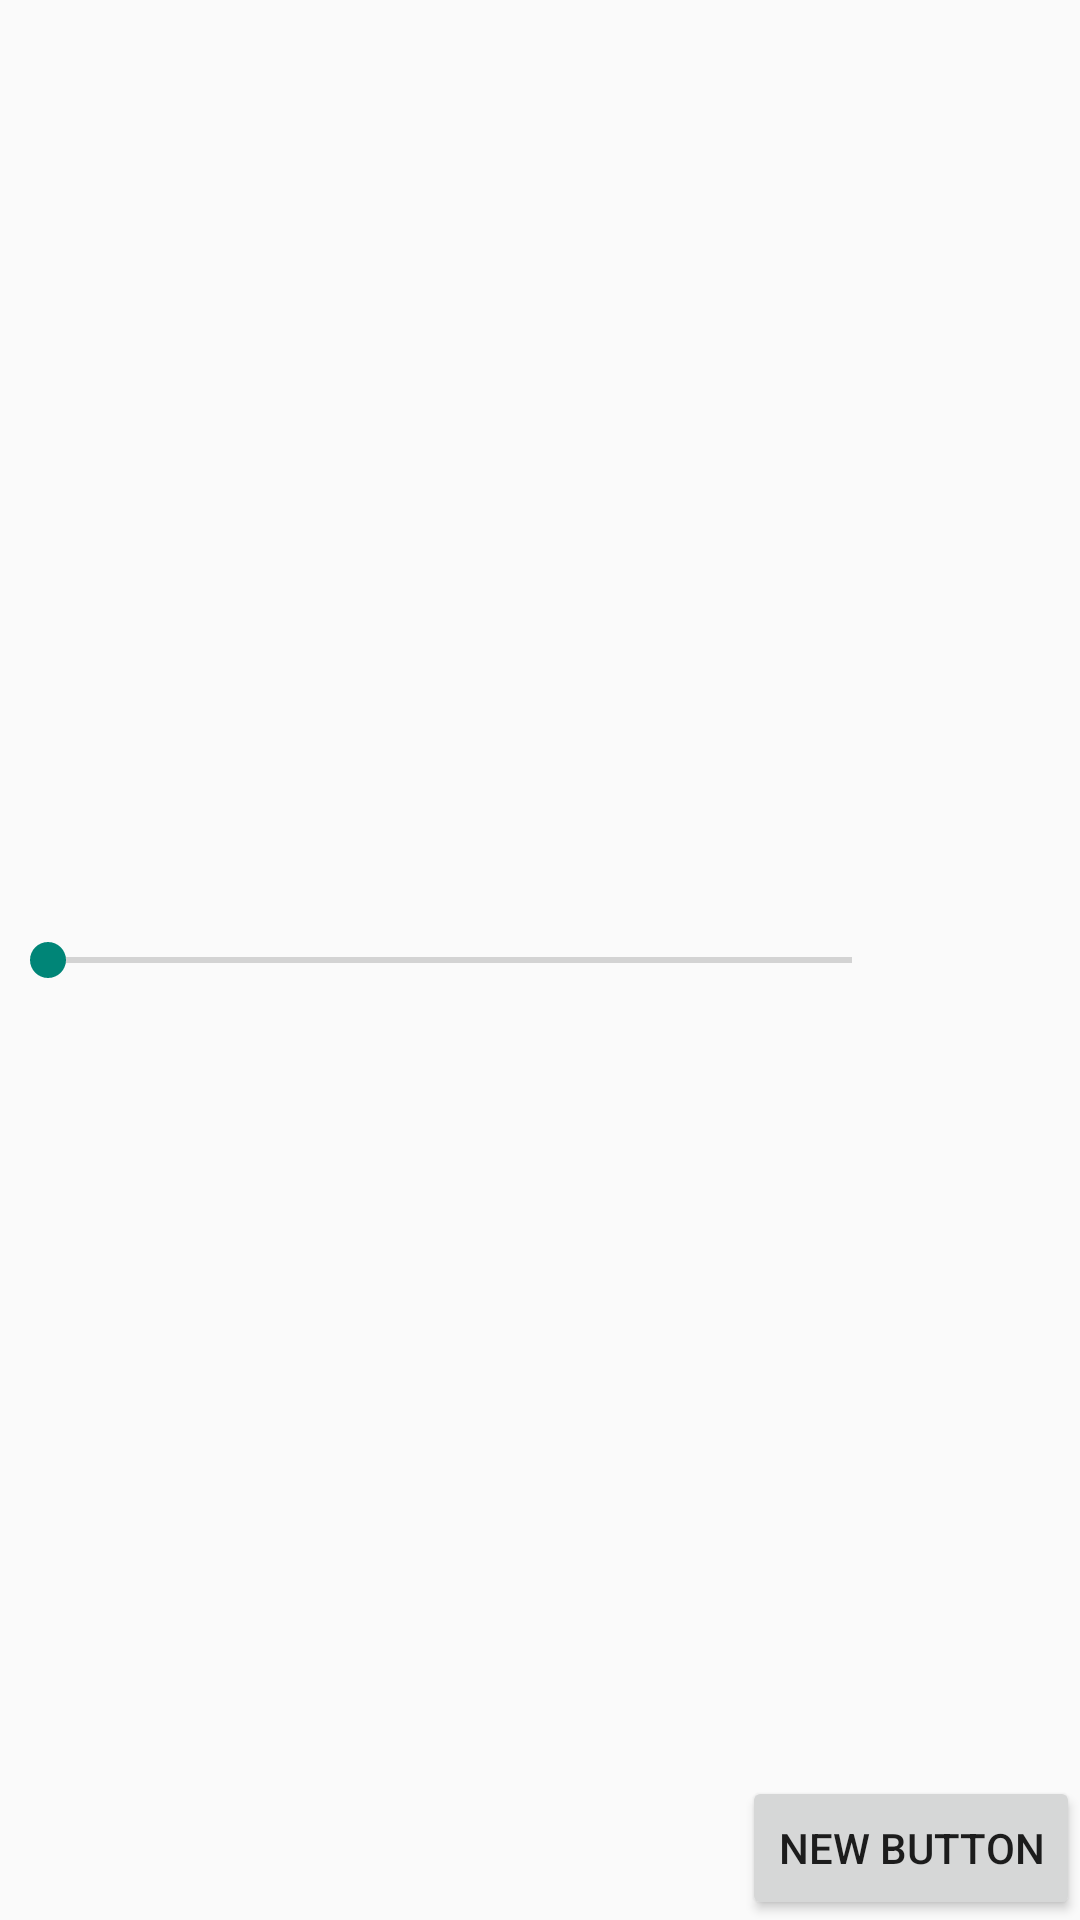

Reconstruct the res/layout file that produces this screen, plus the resources it refers to.
<!-- AndroidManifest.xml: application theme AppTheme -->
<!-- res/layout/activity_send_word.xml -->
<?xml version="1.0" encoding="utf-8"?>
<RelativeLayout xmlns:android="http://schemas.android.com/apk/res/android"
    xmlns:app="http://schemas.android.com/apk/res-auto"
    xmlns:tools="http://schemas.android.com/tools"
    android:layout_width="match_parent"
    android:layout_height="match_parent"
    android:fitsSystemWindows="true"
    tools:context="com.example.iain.imagepixel.SendWord">

    <SeekBar
        android:layout_width="300dp"
        android:layout_height="wrap_content"
        android:id="@+id/seekSpeed"
        android:layout_centerVertical="true"
        android:layout_alignParentLeft="true"
        android:layout_alignParentStart="true" />

    <TextView
        android:layout_width="wrap_content"
        android:layout_height="wrap_content"
        android:id="@+id/textSpeed"
        android:layout_above="@+id/seekSpeed"
        android:layout_alignLeft="@+id/seekSpeed"
        android:layout_alignRight="@+id/seekSpeed"
        android:gravity="center"/>

    <Button
        android:layout_width="wrap_content"
        android:layout_height="wrap_content"
        android:text="New Button"
        android:id="@+id/button2"
        android:layout_alignParentBottom="true"
        android:layout_alignParentRight="true"
        android:layout_alignParentEnd="true" />
</RelativeLayout>
<!-- resources referenced by this layout -->
<resources>
  <style name="AppTheme" parent="Theme.AppCompat.Light.DarkActionBar">
          
  
      </style>
</resources>
